The GitHub repository chandrabhanu18/Image-Classification contains a labelled image folder "data" with 2 categories: cat, dog. Examples follow, each with its label.

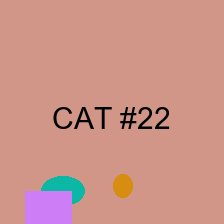
Label: cat

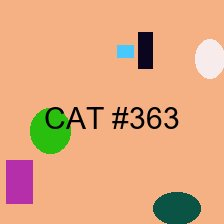
Label: cat

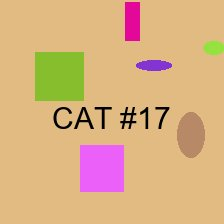
Label: cat

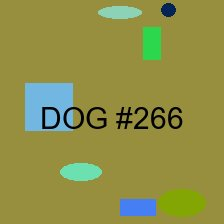
Label: dog

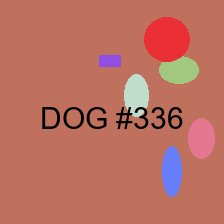
Label: dog

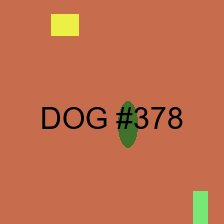
Label: dog
